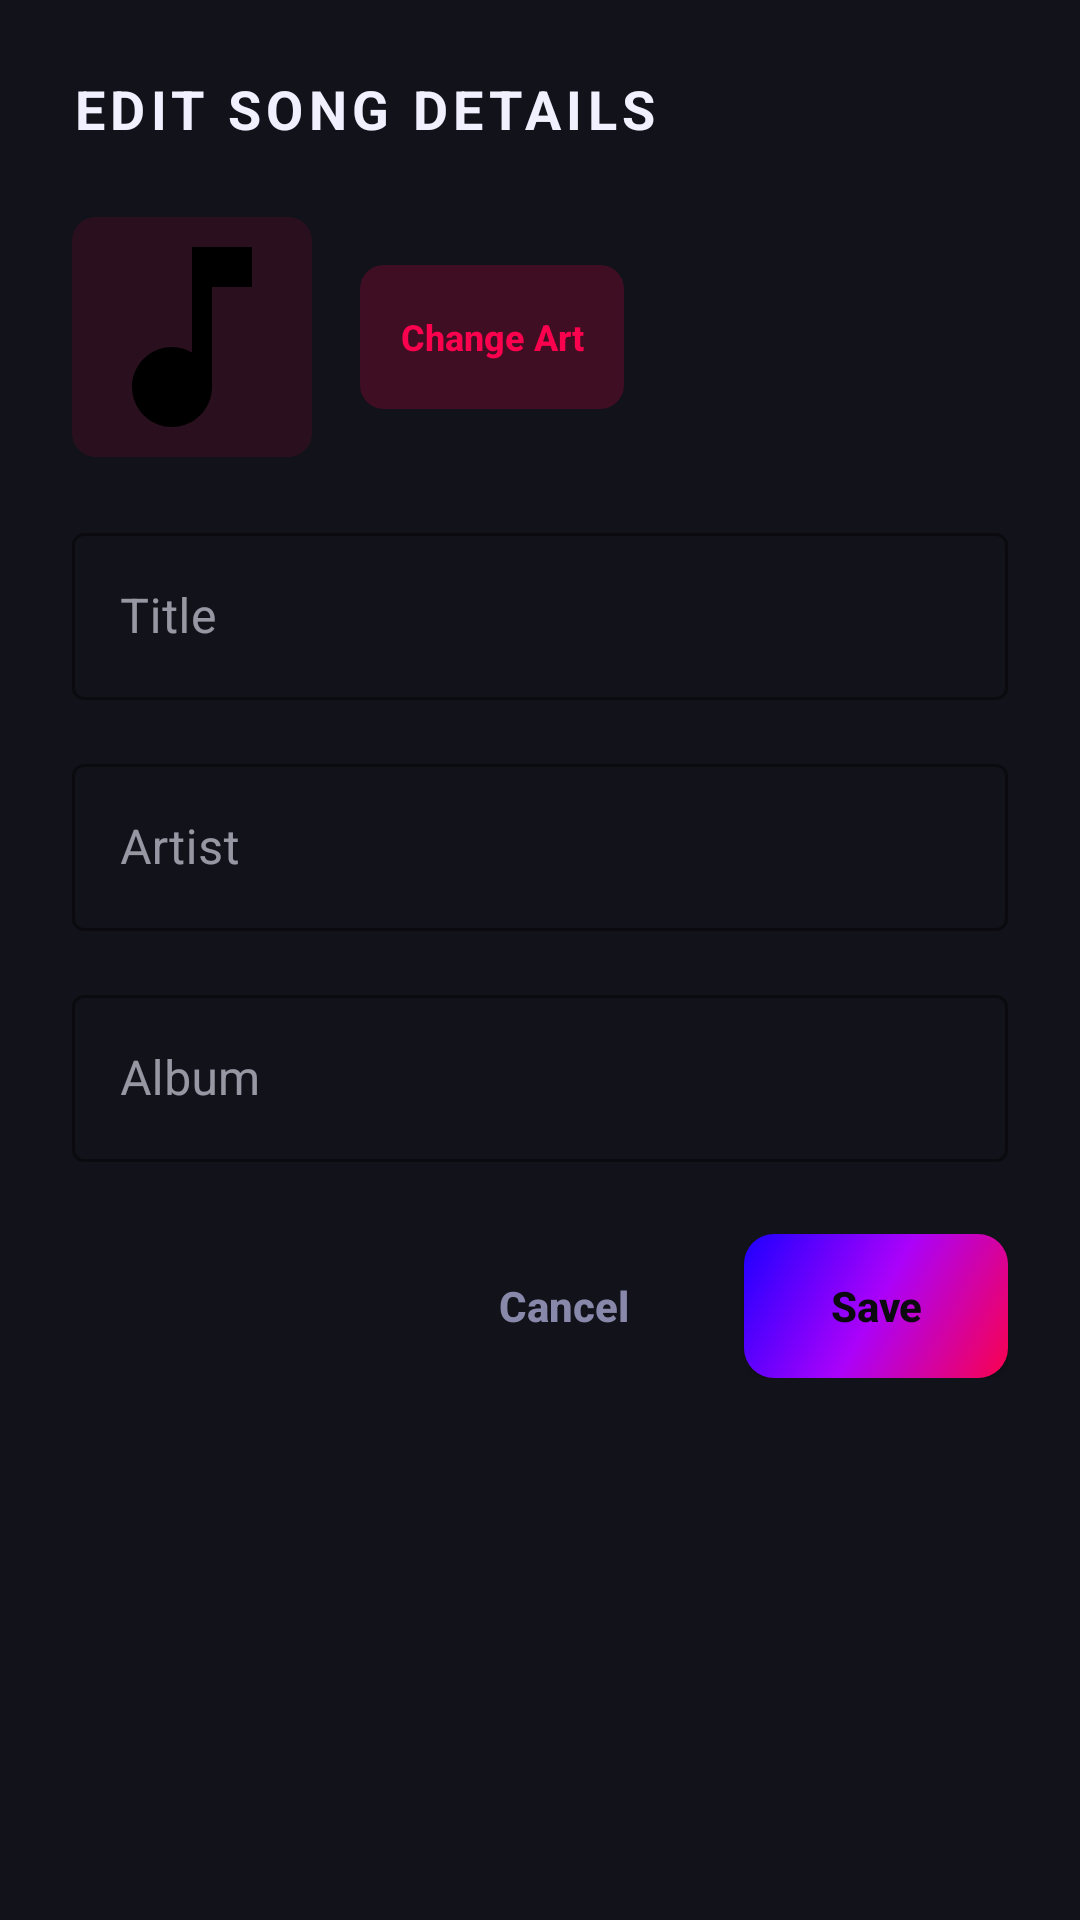

This screen was rendered from an Android layout file. Write that file and the resources it references.
<!-- AndroidManifest.xml: application theme Theme.MusicVault -->
<!-- res/layout/dialog_edit_song.xml -->
<?xml version="1.0" encoding="utf-8"?>
<ScrollView xmlns:android="http://schemas.android.com/apk/res/android"
    xmlns:app="http://schemas.android.com/apk/res-auto"
    android:layout_width="match_parent"
    android:layout_height="wrap_content"
    android:background="@color/bg_surface">

    <LinearLayout
        android:layout_width="match_parent"
        android:layout_height="wrap_content"
        android:orientation="vertical"
        android:padding="24dp">

        <TextView
            android:layout_width="match_parent"
            android:layout_height="wrap_content"
            android:layout_marginBottom="24dp"
            android:textStyle="bold"
            android:letterSpacing="0.1"
            android:text="EDIT SONG DETAILS"
            android:textColor="@color/text_primary"
            android:textSize="18sp" />

        
        <LinearLayout
            android:layout_width="match_parent"
            android:layout_height="wrap_content"
            android:layout_marginBottom="20dp"
            android:gravity="center_vertical"
            android:orientation="horizontal">

            <ImageView
                android:id="@+id/ivEditAlbumArt"
                android:layout_width="80dp"
                android:layout_height="80dp"
                android:background="@drawable/bg_note_icon"
                android:scaleType="centerCrop"
                android:src="@drawable/ic_music_note" />

            <androidx.appcompat.widget.AppCompatButton
                android:id="@+id/btnChangeArt"
                android:layout_width="wrap_content"
                android:layout_height="wrap_content"
                android:layout_marginStart="16dp"
                android:background="@drawable/bg_button_outline_pink"
                android:textStyle="bold"
                android:text="Change Art"
                android:textAllCaps="false"
                android:textColor="@color/neon_pink"
                android:textSize="12sp" />
        </LinearLayout>

        <com.google.android.material.textfield.TextInputLayout
            style="@style/Widget.MaterialComponents.TextInputLayout.OutlinedBox"
            android:layout_width="match_parent"
            android:layout_height="wrap_content"
            android:layout_marginBottom="16dp"
            android:hint="Title"
            app:boxStrokeColor="@color/neon_cyan"
            app:hintTextColor="@color/neon_cyan">

            <com.google.android.material.textfield.TextInputEditText
                android:id="@+id/etTitle"
                android:layout_width="match_parent"
                android:layout_height="wrap_content"

                android:textColor="@color/text_primary" />
        </com.google.android.material.textfield.TextInputLayout>

        <com.google.android.material.textfield.TextInputLayout
            style="@style/Widget.MaterialComponents.TextInputLayout.OutlinedBox"
            android:layout_width="match_parent"
            android:layout_height="wrap_content"
            android:layout_marginBottom="16dp"
            android:hint="Artist"
            app:boxStrokeColor="@color/neon_cyan"
            app:hintTextColor="@color/neon_cyan">

            <com.google.android.material.textfield.TextInputEditText
                android:id="@+id/etArtist"
                android:layout_width="match_parent"
                android:layout_height="wrap_content"

                android:textColor="@color/text_primary" />
        </com.google.android.material.textfield.TextInputLayout>

        <com.google.android.material.textfield.TextInputLayout
            style="@style/Widget.MaterialComponents.TextInputLayout.OutlinedBox"
            android:layout_width="match_parent"
            android:layout_height="wrap_content"
            android:layout_marginBottom="24dp"
            android:hint="Album"
            app:boxStrokeColor="@color/neon_cyan"
            app:hintTextColor="@color/neon_cyan">

            <com.google.android.material.textfield.TextInputEditText
                android:id="@+id/etAlbum"
                android:layout_width="match_parent"
                android:layout_height="wrap_content"

                android:textColor="@color/text_primary" />
        </com.google.android.material.textfield.TextInputLayout>

        <LinearLayout
            android:layout_width="match_parent"
            android:layout_height="wrap_content"
            android:gravity="end"
            android:orientation="horizontal">

            <androidx.appcompat.widget.AppCompatButton
                android:id="@+id/btnCancel"
                android:layout_width="wrap_content"
                android:layout_height="wrap_content"
                android:background="?attr/selectableItemBackground"
                android:textStyle="bold"
                android:text="Cancel"
                android:textAllCaps="false"
                android:textColor="@color/text_secondary" />

            <androidx.appcompat.widget.AppCompatButton
                android:id="@+id/btnSave"
                android:layout_width="wrap_content"
                android:layout_height="wrap_content"
                android:layout_marginStart="16dp"
                android:background="@drawable/bg_update_song_button"
                android:textStyle="bold"
                android:text="Save"
                android:textAllCaps="false"
                android:textColor="@color/bg_primary" />

        </LinearLayout>

    </LinearLayout>
</ScrollView>
<!-- resources referenced by this layout -->
<resources>
  <color name="bg_primary">@color/dark_bg_primary</color>
  <color name="bg_surface">@color/dark_bg_surface</color>
  <color name="neon_cyan">#00E5FF</color>
  <color name="neon_pink">#FA024D</color>
  <color name="text_primary">@color/dark_text_primary</color>
  <color name="text_secondary">@color/dark_text_secondary</color>
  <!-- drawable bg_button_outline_pink (drawable) -->
  <?xml version="1.0" encoding="utf-8"?>
  <shape xmlns:android="http://schemas.android.com/apk/res/android"
      android:shape="rectangle">
      <corners android:radius="8dp" />
      <solid android:color="@color/neon_pink_20" />
  </shape>
  <!-- drawable bg_note_icon (drawable) -->
  <?xml version="1.0" encoding="utf-8"?>
  <shape xmlns:android="http://schemas.android.com/apk/res/android"
      android:shape="rectangle">
      <solid android:color="@color/neon_pink_10" />
      <corners android:radius="8dp" />
  </shape>
  <!-- drawable bg_update_song_button (drawable) -->
  <?xml version="1.0" encoding="utf-8"?>
  <shape xmlns:android="http://schemas.android.com/apk/res/android"
      android:shape="rectangle">
  
      
      <corners android:radius="10dp" />
  
      <gradient
          android:type="linear"
          android:angle="135"
          android:startColor="@color/neon_pink"
          android:centerColor="@color/neon_purple"
          android:endColor="@color/neon_blue" />
  </shape>
  <!-- drawable ic_music_note (drawable) -->
  <?xml version="1.0" encoding="utf-8"?>
  <vector xmlns:android="http://schemas.android.com/apk/res/android"
      android:width="24dp"
      android:height="24dp"
      android:viewportWidth="24"
      android:viewportHeight="24">
      <path
          android:fillColor="#FF000000"
          android:pathData="M12,3v10.55c-0.59,-0.34 -1.27,-0.55 -2,-0.55c-2.21,0 -4,1.79 -4,4s1.79,4 4,4 4,-1.79 4,-4V7h4V3h-6z"/>
  </vector>
  <color name="dark_bg_primary">#0A0A0F</color>
  <color name="dark_bg_surface">#12121A</color>
  <color name="dark_text_primary">#F0F0FF</color>
  <color name="dark_text_secondary">#8888AA</color>
  <color name="neon_pink_20">#33FA024D</color>
  <color name="neon_pink_10">#1AFA024D</color>
  <color name="neon_purple">#AB02FA</color>
  <color name="neon_blue">#1E00FF</color>
  <style name="MusicVault.SearchView" parent="Widget.AppCompat.SearchView">
          <item name="android:textColor">@color/text_primary</item>
          <item name="android:textColorHint">@color/text_hint</item>
          <item name="queryBackground">@android:color/transparent</item>
      </style>
  <style name="MusicVault.BottomNav" parent="Widget.Material3.BottomNavigationView">
          <item name="android:background">@color/bg_surface</item>
          <item name="materialThemeOverlay">@style/MusicVault.BottomNav.Overlay</item>
      </style>
  <color name="text_hint">@color/dark_text_hint</color>
  <style name="MusicVault.BottomNav.Overlay" parent="">
          <item name="colorSecondaryContainer">@color/neon_pink_20</item>
      </style>
  <color name="dark_text_hint">#44445A</color>
</resources>
